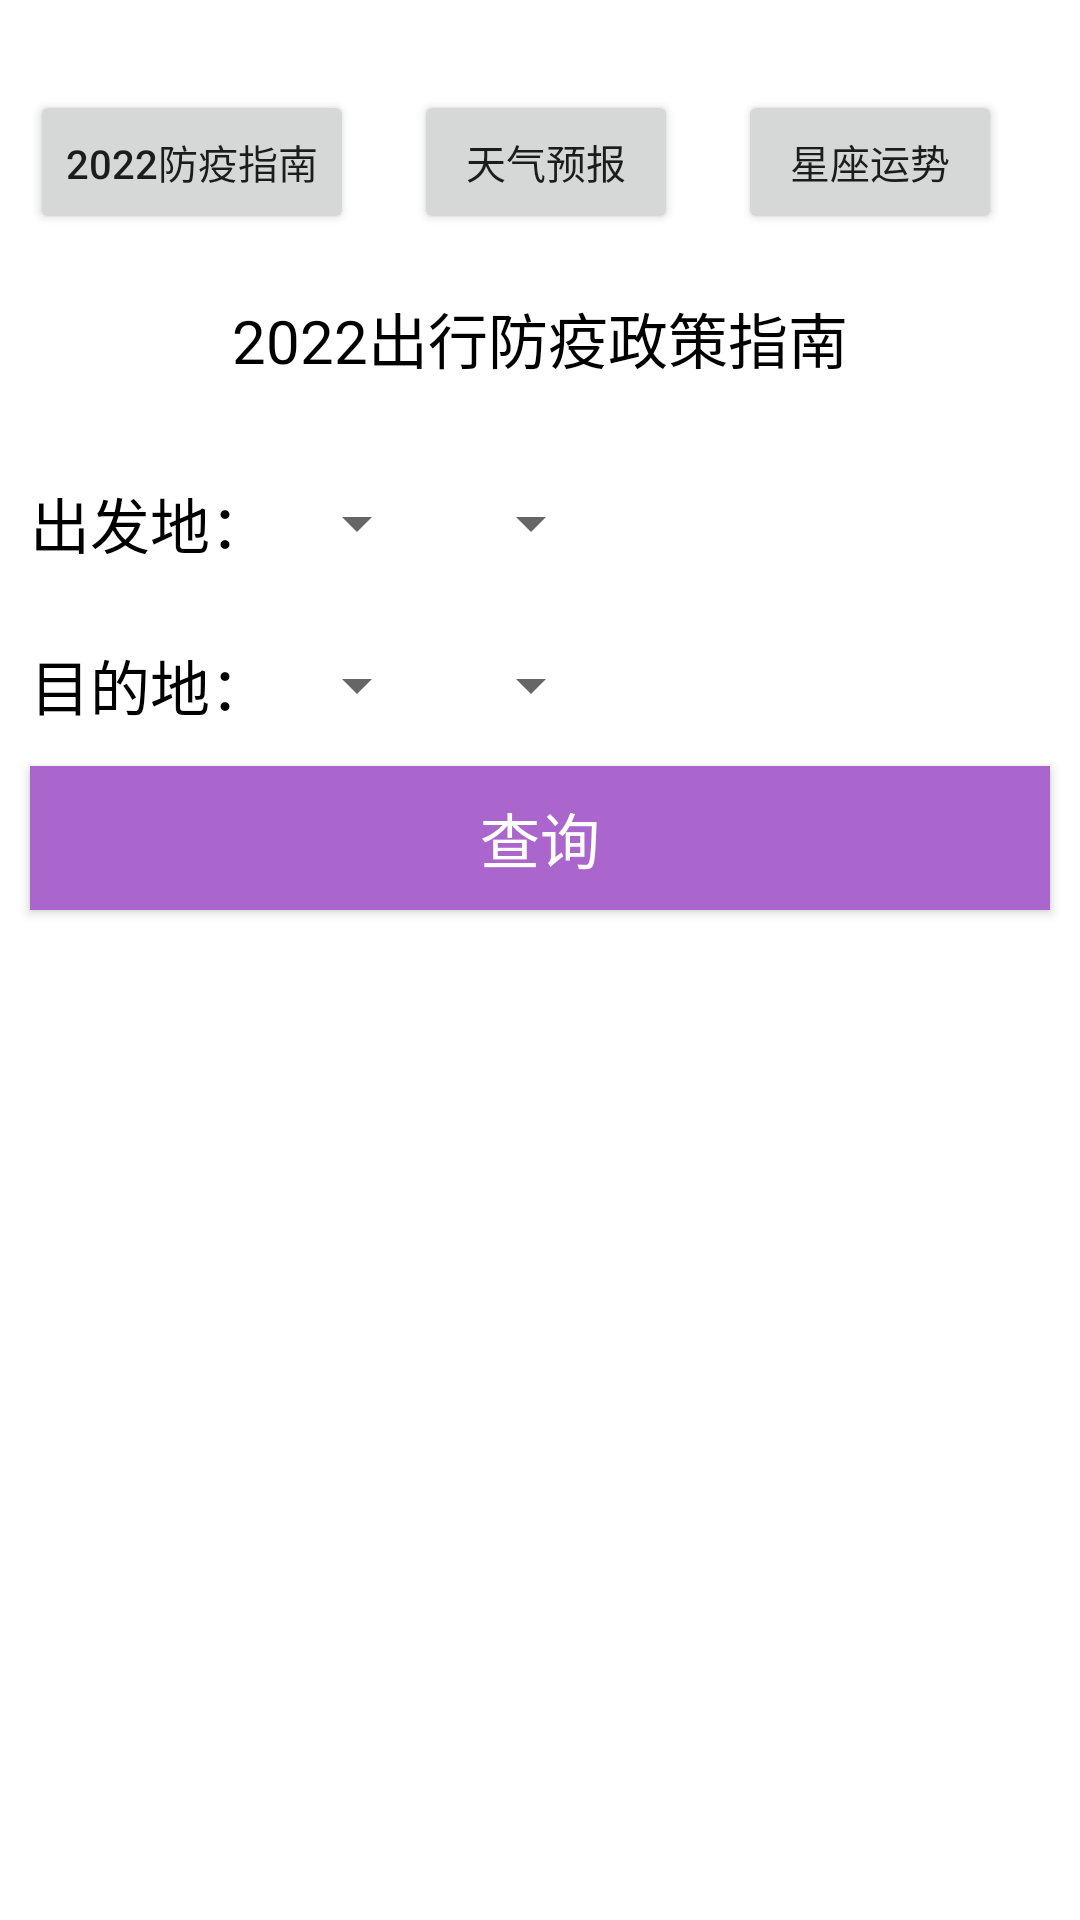

This screen was rendered from an Android layout file. Write that file and the resources it references.
<!-- AndroidManifest.xml: application theme Theme.DefenceItems -->
<!-- res/layout/activity_main.xml -->
<?xml version="1.0" encoding="utf-8"?>
<LinearLayout xmlns:android="http://schemas.android.com/apk/res/android"
    xmlns:tools="http://schemas.android.com/tools"
    android:layout_width="match_parent"
    android:layout_height="match_parent"
    android:orientation="vertical"
    tools:context=".MainActivity">
    <LinearLayout
        android:layout_width="match_parent"
        android:layout_height="wrap_content"
        android:gravity="center_vertical"
        android:layout_marginTop="20dp"
        android:orientation="horizontal">
        <Button
            android:id="@+id/fyzn2022Activity"
            android:layout_width="wrap_content"
            android:layout_height="wrap_content"
            android:layout_margin="10dp"
            android:layout_marginLeft="20dp"
            android:text="2022防疫指南"
            android:textSize="40px"
            />
        <Button
            android:id="@+id/weatherActivity"
            android:layout_width="wrap_content"
            android:layout_height="wrap_content"
            android:layout_margin="10dp"
            android:text="天气预报"
            android:textSize="40px"
            />
        <Button
            android:id="@+id/startsActivity"
            android:layout_width="wrap_content"
            android:layout_height="wrap_content"
            android:layout_margin="10dp"
            android:text="星座运势"
            android:textSize="40px"
            />
    </LinearLayout>
    <TextView
        android:layout_width="match_parent"
        android:layout_height="wrap_content"
        android:text="2022出行防疫政策指南"
        android:gravity="center"
        android:padding="10dp"
        android:textSize="20dp"
        android:textColor="@color/black" />

    <ScrollView
        android:layout_width="match_parent"
        android:layout_height="match_parent">
        <LinearLayout
            android:layout_width="match_parent"
            android:layout_height="wrap_content"
            android:orientation="vertical">
            <LinearLayout
                android:layout_width="match_parent"
                android:layout_height="wrap_content"
                android:gravity="center_vertical"
                android:layout_marginTop="20dp"
                android:orientation="horizontal">
                <TextView
                    android:layout_width="wrap_content"
                    android:layout_height="wrap_content"
                    android:text="出发地："
                    android:gravity="left"
                    android:layout_marginLeft="10dp"
                    android:textSize="20dp"
                    android:textColor="@android:color/black" />

                <Spinner
                    android:id="@+id/sp_from_province"
                    android:layout_width="wrap_content"
                    android:layout_height="wrap_content"
                    android:layout_margin="5dp"
                    android:spinnerMode="dropdown"
                    tools:ignore="TouchTargetSizeCheck" />

                <Spinner
                    android:id="@+id/sp_from_city"
                    android:layout_width="wrap_content"
                    android:layout_height="wrap_content"
                    android:layout_margin="5dp"
                    android:spinnerMode="dropdown"
                    tools:ignore="TouchTargetSizeCheck" />
            </LinearLayout>
            <LinearLayout
                android:layout_width="match_parent"
                android:layout_height="wrap_content"
                android:gravity="center_vertical"
                android:layout_marginTop="20dp"
                android:orientation="horizontal">
                <TextView
                    android:layout_width="wrap_content"
                    android:layout_height="wrap_content"
                    android:text="目的地："
                    android:gravity="left"
                    android:layout_marginLeft="10dp"
                    android:textSize="20dp"
                    android:textColor="@android:color/black" />

                <Spinner
                    android:id="@+id/sp_to_province"
                    android:layout_width="wrap_content"
                    android:layout_height="wrap_content"
                    android:layout_margin="5dp"
                    android:spinnerMode="dropdown"
                    tools:ignore="TouchTargetSizeCheck" />

                <Spinner
                    android:id="@+id/sp_to_city"
                    android:layout_width="wrap_content"
                    android:layout_height="wrap_content"
                    android:layout_margin="5dp"
                    android:spinnerMode="dropdown"
                    tools:ignore="TouchTargetSizeCheck" />
                </LinearLayout>
            <Button
                android:layout_width="match_parent"
                android:layout_height="wrap_content"
                android:id="@+id/btn_query"
                android:text="查询"
                android:textSize="20dp"
                android:textColor="@android:color/white"
                android:layout_margin="10dp"
                android:background="@android:color/holo_purple" />
            <TextView
                android:layout_width="wrap_content"
                android:layout_height="wrap_content"
                android:id="@+id/tv_from"
                android:textSize="20dp"
                android:layout_marginTop="10dp"
                android:layout_marginLeft="10dp"
                android:textColor="@android:color/black"/>
            <TextView
                android:layout_width="match_parent"
                android:layout_height="wrap_content"
                android:id="@+id/tv_from_policy"
                android:textSize="15dp"
                android:layout_margin="10dp"
                android:textColor="@android:color/black"/>
            <View
                android:layout_width="match_parent"
                android:layout_height="1dp"
                android:id="@+id/view_line"
                android:visibility="gone"
                android:background="@android:color/darker_gray"/>
            <TextView
                android:layout_width="wrap_content"
                android:layout_height="wrap_content"
                android:id="@+id/tv_to"
                android:textSize="20dp"
                android:layout_marginTop="10dp"
                android:layout_marginLeft="10dp"
                android:textColor="@android:color/darker_gray"/>
            <TextView
                android:layout_width="match_parent"
                android:layout_height="wrap_content"
                android:id="@+id/tv_to_policy"
                android:textSize="15dp"
                android:layout_margin="10dp"
                android:textColor="@android:color/darker_gray"/>
        </LinearLayout>
    </ScrollView>
</LinearLayout>
<!-- resources referenced by this layout -->
<resources>
  <style name="Theme.DefenceItems" parent="Theme.MaterialComponents.DayNight.DarkActionBar">
          
          <item name="colorPrimary">#FF00FB</item>s
          <item name="colorPrimaryVariant">@color/purple_200</item>
          <item name="colorOnPrimary">@color/white</item>
          
          <item name="colorSecondary">@color/teal_200</item>
          <item name="colorSecondaryVariant">@color/teal_700</item>
          <item name="colorOnSecondary">@color/black</item>
          
          <item name="android:statusBarColor" tools:targetApi="l">?attr/colorPrimaryVariant</item>
          
      </style>
  <!-- not gathered from this repository: default colours our renderer supplied (Android Studio template values) -->
  <color name="purple_200">#FFBB86FC</color>
  <color name="teal_200">#FF03DAC5</color>
  <color name="teal_700">#FF018786</color>
  <color name="black">#FF000000</color>
  <color name="white">#FFFFFFFF</color>
</resources>
